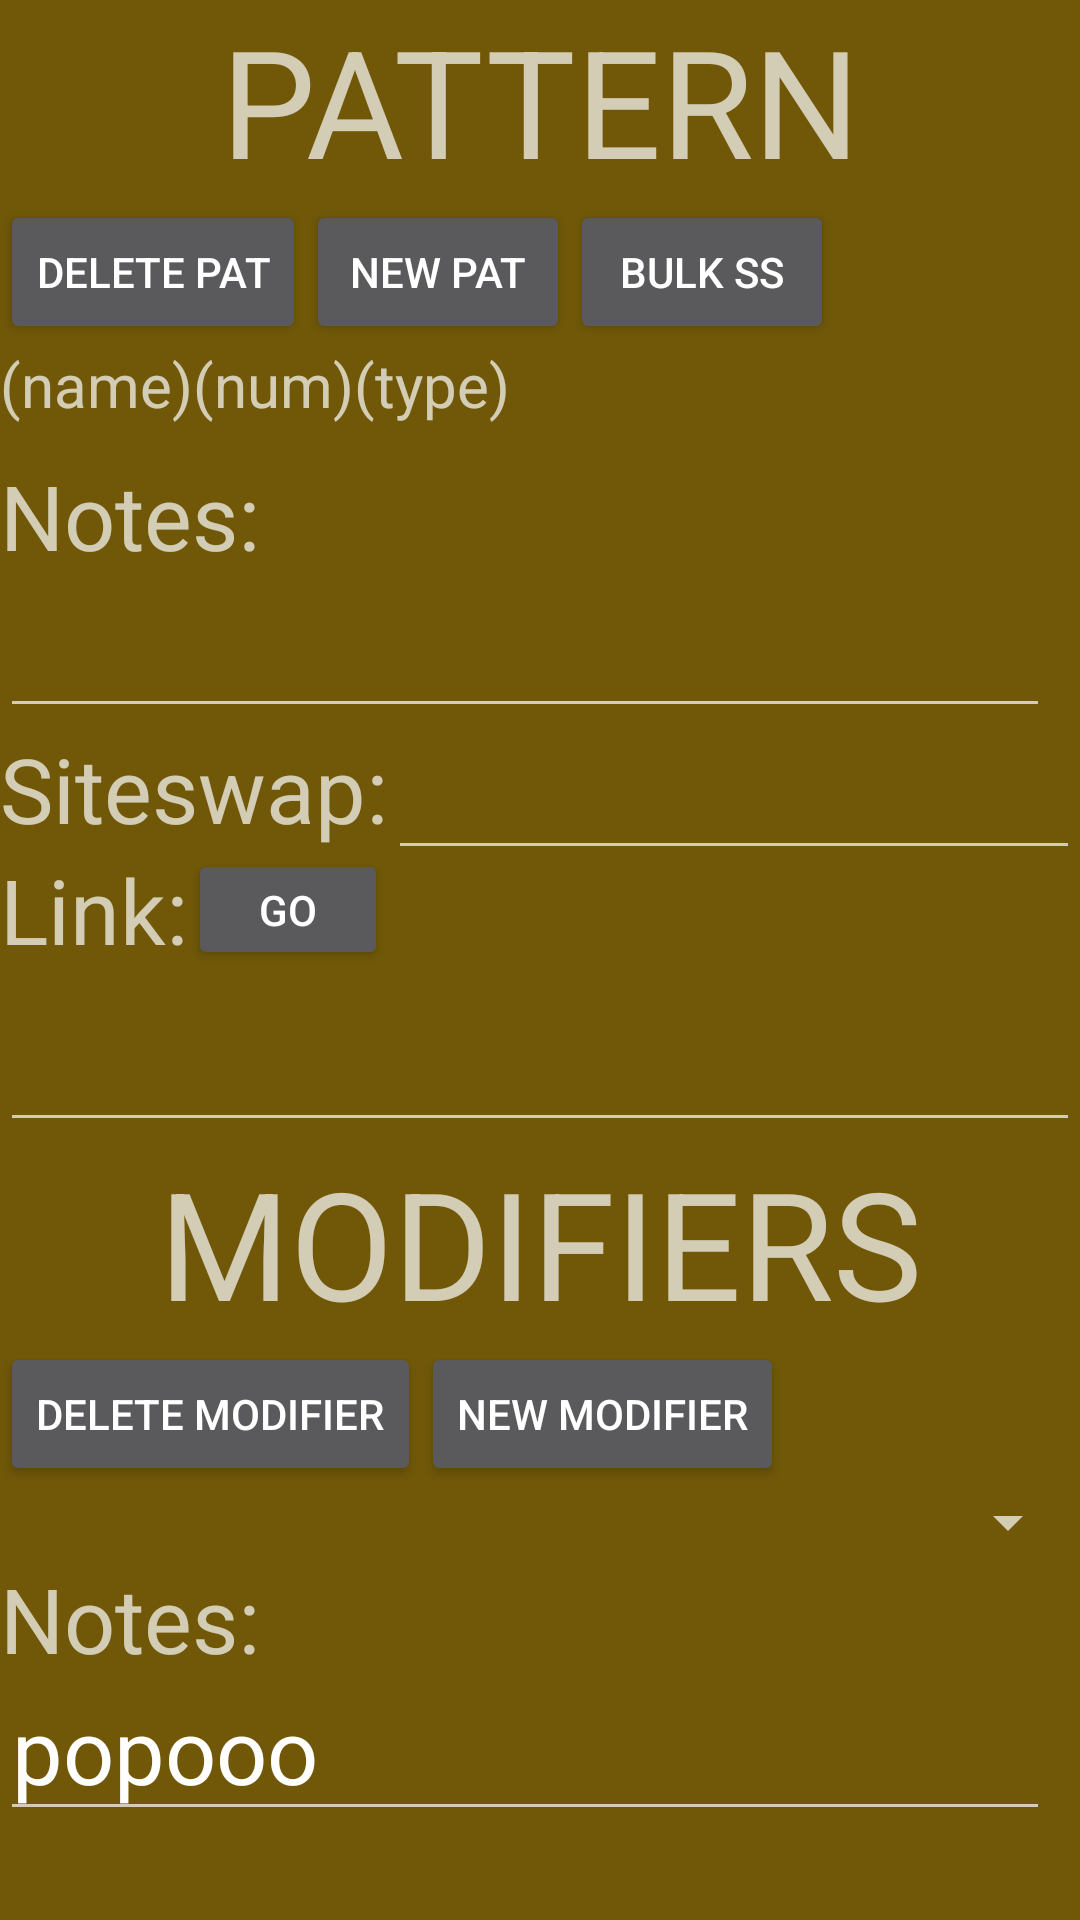

Produce the Android XML layout that renders to this screen, including the resource entries it uses.
<!-- AndroidManifest.xml: application theme Theme.AppCompat.NoActionBar -->
<!-- res/layout/layout_info.xml -->
<?xml version="1.0" encoding="utf-8"?>
<ScrollView xmlns:android="http://schemas.android.com/apk/res/android"
    xmlns:tools="http://schemas.android.com/tools"
    android:layout_width="fill_parent"
    android:layout_height="fill_parent"
    android:orientation="vertical"
    android:background="#705808"
    android:weightSum="1">

    <RelativeLayout
        android:layout_width="fill_parent"
        android:layout_height="fill_parent">

        <Button
        android:text="Delete Pat"
        android:layout_width="wrap_content"
        android:layout_height="wrap_content"
        android:layout_below="@+id/addPatternHeader"
        android:id="@+id/addPatDeleteBut" />

        <Button
            android:text="New Pat"
            android:layout_width="wrap_content"
            android:layout_height="wrap_content"
            android:id="@+id/addPatNewBut"
            android:layout_below="@+id/addPatternHeader"
            android:layout_toRightOf="@+id/addPatDeleteBut"
            android:layout_toEndOf="@+id/addPatDeleteBut" />

        <TextView
        android:text="(name)(num)(type)"
        android:layout_width="wrap_content"
        android:layout_height="wrap_content"
        android:id="@+id/addPatEntryName"
        android:layout_below="@+id/addPatDeleteBut"
        android:layout_alignParentLeft="true"
        android:layout_alignParentStart="true"
        android:textSize="20sp" />

        <TextView
            android:text="Link:"
            android:layout_width="wrap_content"
            android:layout_height="wrap_content"
            android:id="@+id/addPatLinkLabel"
            android:layout_below="@+id/addPatSiteswapLabel"
            android:layout_alignParentLeft="true"
            android:layout_alignParentStart="true"
            android:textSize="30sp" />


        <TextView
        android:text="Notes:"
        android:layout_width="wrap_content"
        android:layout_height="wrap_content"
        android:id="@+id/addPatDescriptionLabel"
        android:textSize="30sp"
        android:layout_below="@+id/addPatEntryName"
        android:layout_alignParentLeft="true"
        android:layout_alignParentStart="true"
        android:layout_marginTop="10dp" />

        <TextView
            android:text="Siteswap:"
            android:layout_width="wrap_content"
            android:layout_height="wrap_content"
            android:id="@+id/addPatSiteswapLabel"
            android:textSize="30sp"
            android:layout_below="@+id/inoPatDescriptionEditText"
            android:layout_alignParentLeft="true"
            android:layout_alignParentStart="true" />

        <EditText
            android:layout_width="wrap_content"
            android:layout_height="wrap_content"
            android:inputType="textPersonName"
            android:ems="10"
            android:id="@+id/addPatSiteswapEditText"
            android:textAppearance="@style/TextAppearance.AppCompat.Small"
            android:nestedScrollingEnabled="true"
            android:textSize="30sp"
            android:layout_alignBaseline="@+id/addPatSiteswapLabel"
            android:layout_alignBottom="@+id/addPatSiteswapLabel"
            android:layout_toRightOf="@+id/addPatSiteswapLabel"
            android:layout_toEndOf="@+id/addPatSiteswapLabel" />

        <EditText
            android:layout_width="wrap_content"
            android:layout_height="wrap_content"
            android:inputType="textCapSentences|textMultiLine"
            android:maxLines="20"
            android:maxLength="10000"
            android:scrollHorizontally="false"
            android:ems="10"
            android:id="@+id/inoPatDescriptionEditText"
            android:textAppearance="@style/TextAppearance.AppCompat.Small"
            android:singleLine="false"
            android:nestedScrollingEnabled="true"
            android:textSize="30sp"
            android:layout_below="@+id/addPatDescriptionLabel"
            android:layout_alignParentLeft="true"
            android:layout_alignParentStart="true"
            android:layout_marginTop="-7dp" />

        <EditText
            android:layout_width="wrap_content"
            android:layout_height="wrap_content"
            android:inputType="textCapSentences|textMultiLine"
            android:maxLines="20"
            android:maxLength="10000"
            android:scrollHorizontally="false"
            android:text="popooo"
            android:ems="10"
            android:id="@+id/inoModifierDescriptionEditText"
            android:textAppearance="@style/TextAppearance.AppCompat.Small"
            android:singleLine="false"
            android:nestedScrollingEnabled="true"
            android:textSize="30sp"
            android:layout_below="@+id/addModifierDescriptionLabel"
            android:layout_alignParentLeft="true"
            android:layout_alignParentStart="true"
            android:layout_marginTop="-7dp" />

        <EditText
            android:layout_width="wrap_content"
            android:layout_height="wrap_content"
            android:inputType="textPersonName"
            android:ems="10"
            android:id="@+id/addPatLinkEditText"
            android:textAppearance="@style/TextAppearance.AppCompat.Small"
            android:singleLine="false"
            android:nestedScrollingEnabled="true"
            android:textSize="30sp"
            android:layout_below="@+id/addPatLinkLabel"
            android:layout_alignParentLeft="true"
            android:layout_alignParentStart="true"
            android:layout_alignParentRight="true"
            android:layout_alignParentEnd="true" />

        <TextView
            android:text="________________________________________"
            android:layout_width="wrap_content"
            android:layout_height="match_parent"
            android:id="@+id/addLineBetweenPatAndModifier"
            android:textSize="30sp"
            android:layout_below="@+id/addPatLinkLabel"
            android:layout_alignParentLeft="true"
            android:layout_alignParentStart="true"
            android:layout_marginTop="26dp"
            android:layout_alignBottom="@+id/addPatLinkEditText" />





        <Button
            android:text="New Modifier"
            android:layout_width="wrap_content"
            android:layout_height="wrap_content"
            android:id="@+id/addModifierNewBut"
            android:layout_below="@+id/addModifiersHeader"
            android:layout_toRightOf="@+id/addModifierDeleteBut"
            android:layout_toEndOf="@+id/addModifierDeleteBut" />

        <Button
            android:text="Delete Modifier"
            android:layout_width="wrap_content"
            android:layout_height="wrap_content"
            android:layout_below="@+id/addModifiersHeader"
            android:id="@+id/addModifierDeleteBut" />
        <Spinner
            android:layout_width="match_parent"
            android:layout_height="wrap_content"
            android:id="@+id/addModifierNameSpinner"
            android:layout_alignParentLeft="true"
            android:layout_alignParentStart="true"
            android:layout_below="@+id/addModifierDeleteBut" />

        <TextView
            android:text="Notes:"
            android:layout_width="wrap_content"
            android:layout_height="wrap_content"
            android:id="@+id/addModifierDescriptionLabel"
            android:textSize="30sp"
            android:layout_below="@+id/addModifierNameSpinner"
            android:layout_alignParentLeft="true"
            android:layout_alignParentStart="true" />

        <Button
            android:text="Bulk SS"
            android:layout_width="wrap_content"
            android:layout_height="wrap_content"
            android:id="@+id/addBulkSiteswapBut"
            android:layout_below="@+id/addPatternHeader"
            android:layout_toRightOf="@+id/addPatNewBut"
            android:layout_toEndOf="@+id/addPatNewBut" />

        <Button
            android:text="go"
            android:layout_height="wrap_content"
            android:layout_above="@+id/addPatLinkEditText"
            android:id="@+id/addLinkGoButton"
            android:layout_toLeftOf="@+id/addPatSiteswapEditText"
            android:layout_toRightOf="@+id/addPatLinkLabel"
            android:layout_width="wrap_content"
            android:layout_below="@+id/addPatSiteswapLabel" />

        <TextView
            android:text="PATTERN"
            android:layout_width="wrap_content"
            android:layout_height="wrap_content"
            android:id="@+id/addPatternHeader"
            android:textSize="50sp"
            android:textAlignment="center"
            android:layout_alignParentTop="true"
            android:layout_alignParentLeft="true"
            android:layout_alignParentStart="true"
            android:layout_alignParentRight="true"
            android:layout_alignParentEnd="true" />

        <TextView
            android:text="MODIFIERS"
            android:layout_width="wrap_content"
            android:layout_height="wrap_content"
            android:id="@+id/addModifiersHeader"
            android:textSize="50sp"
            android:textAlignment="center"
            android:layout_below="@+id/addLineBetweenPatAndModifier"
            android:layout_alignParentLeft="true"
            android:layout_alignParentStart="true"
            android:layout_alignParentRight="true"
            android:layout_alignParentEnd="true" />
    </RelativeLayout>
</ScrollView>
<!-- resources referenced by this layout -->
<resources>

</resources>
